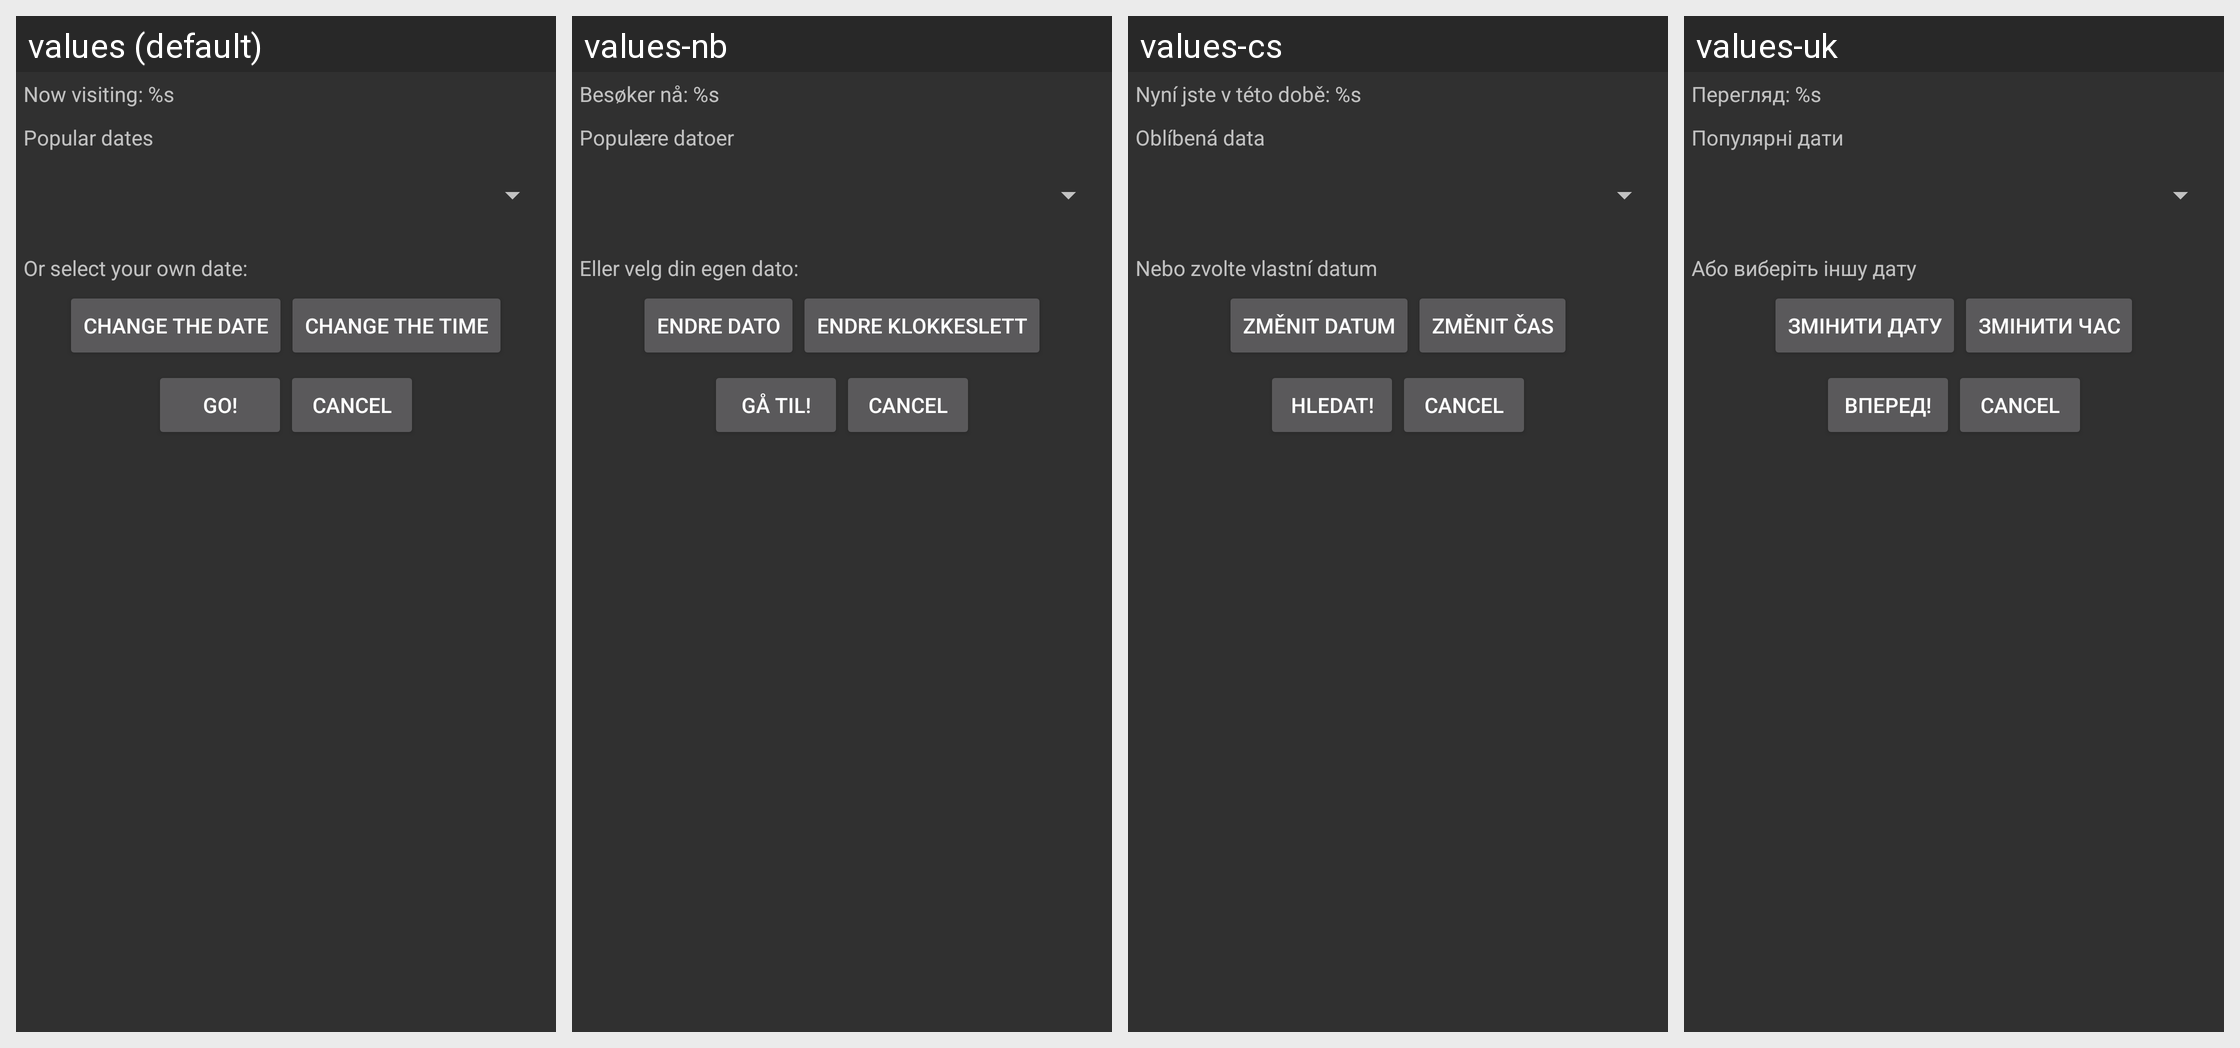

The same Android screen rendered under several of its app's locales, left to right. List the strings drawn on it with the default value and each locale's translation.
Android screen res/layout/time_dialog.xml rendered under 4 locales, left to right: values (default), values-nb, values-cs, values-uk. Device: Nexus 5 (rendered at 1080×1920; each locale shown at half size, 540×960, under a caption strip naming it); theme AppTheme.
Other locales in the repository, not shown: values-ar, values-cy, values-de, values-el, values-en-rGB, values-es, values-es-rES, values-fa, values-fr, values-it, values-ja, values-ko, values-nl, values-pl, values-pt, values-ru, values-sk, values-zh-rCN, values-zh-rTW.
Strings drawn on this screen, with the default value and each locale's value (text and hints the layout hard-codes, and strings that could not be matched under every locale, appear in the picture but are not listed):

now_visiting
  values: Now visiting: %s
  values-nb: Besøker nå: %s
  values-cs: Nyní jste v této době: %s
  values-uk: Перегляд: %s

popular_dates_prompt
  values: Popular dates
  values-nb: Populære datoer
  values-cs: Oblíbená data
  values-uk: Популярні дати

custom_date_prompt
  values: Or select your own date:
  values-nb: Eller velg din egen dato:
  values-cs: Nebo zvolte vlastní datum
  values-uk: Або виберіть іншу дату

change_date_prompt
  values: Change the date
  values-nb: Endre dato
  values-cs: Změnit datum
  values-uk: Змінити дату

change_time_prompt
  values: Change the time
  values-nb: Endre klokkeslett
  values-cs: Změnit čas
  values-uk: Змінити час

go
  values: Go!
  values-nb: Gå til!
  values-cs: Hledat!
  values-uk: Вперед!

cancel
  values: Cancel
  values-nb: Cancel  [not translated; the default value is used]
  values-cs: Cancel  [not translated; the default value is used]
  values-uk: Cancel  [not translated; the default value is used]
